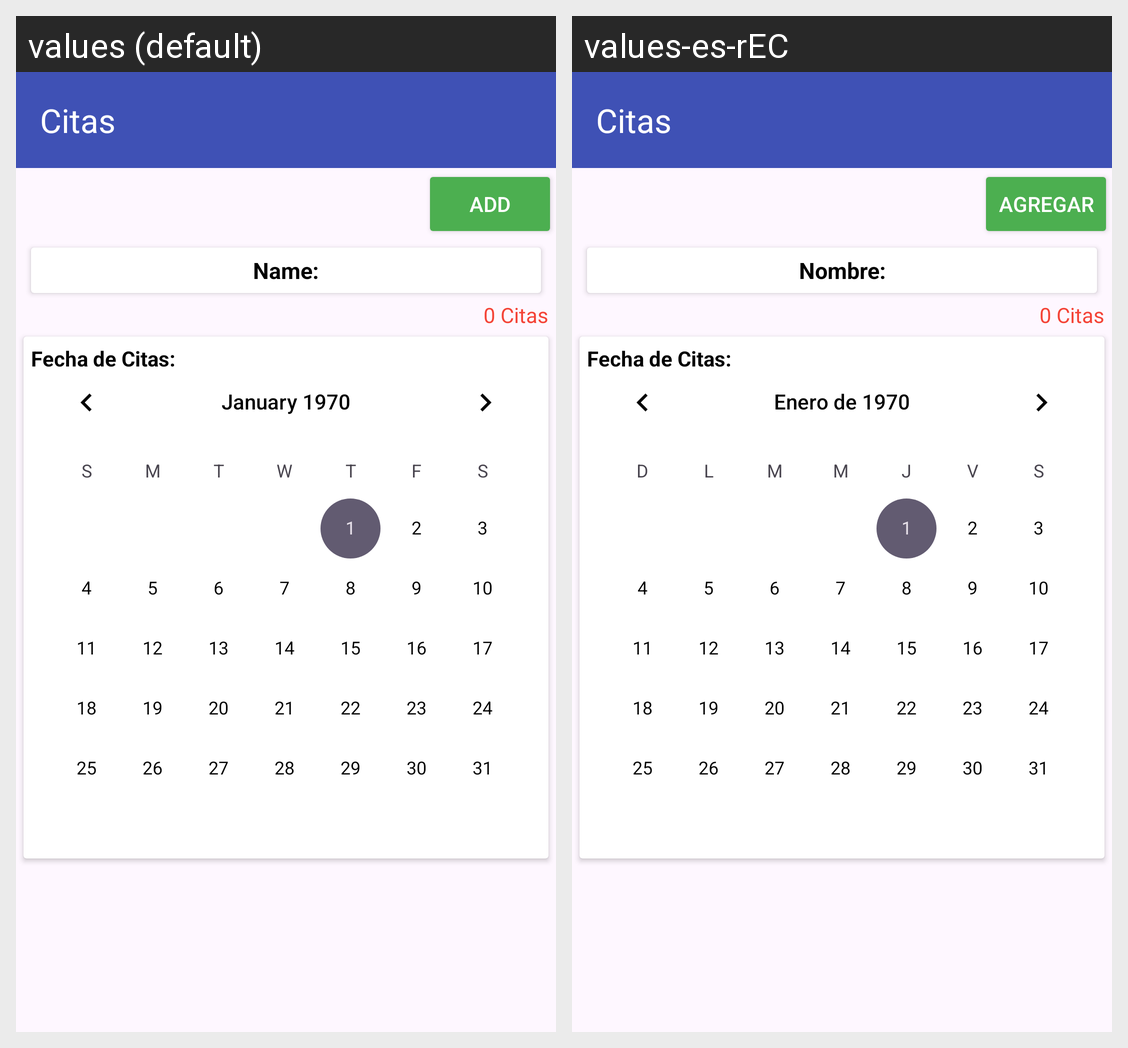

Strings drawn on this Android screen and how each of the app's shown locales translates them:
Android screen res/layout/activity_ver_citas.xml rendered under 2 locales, left to right: values (default), values-es-rEC. Device: Nexus 5 (rendered at 1080×1920; each locale shown at half size, 540×960, under a caption strip naming it); theme Theme.Mediclic.
Strings drawn on this screen, with the default value and each locale's value (text and hints the layout hard-codes, and strings that could not be matched under every locale, appear in the picture but are not listed):

btn_add
  values: Add
  values-es-rEC: Agregar

text_name
  values: Name:
  values-es-rEC: Nombre:
